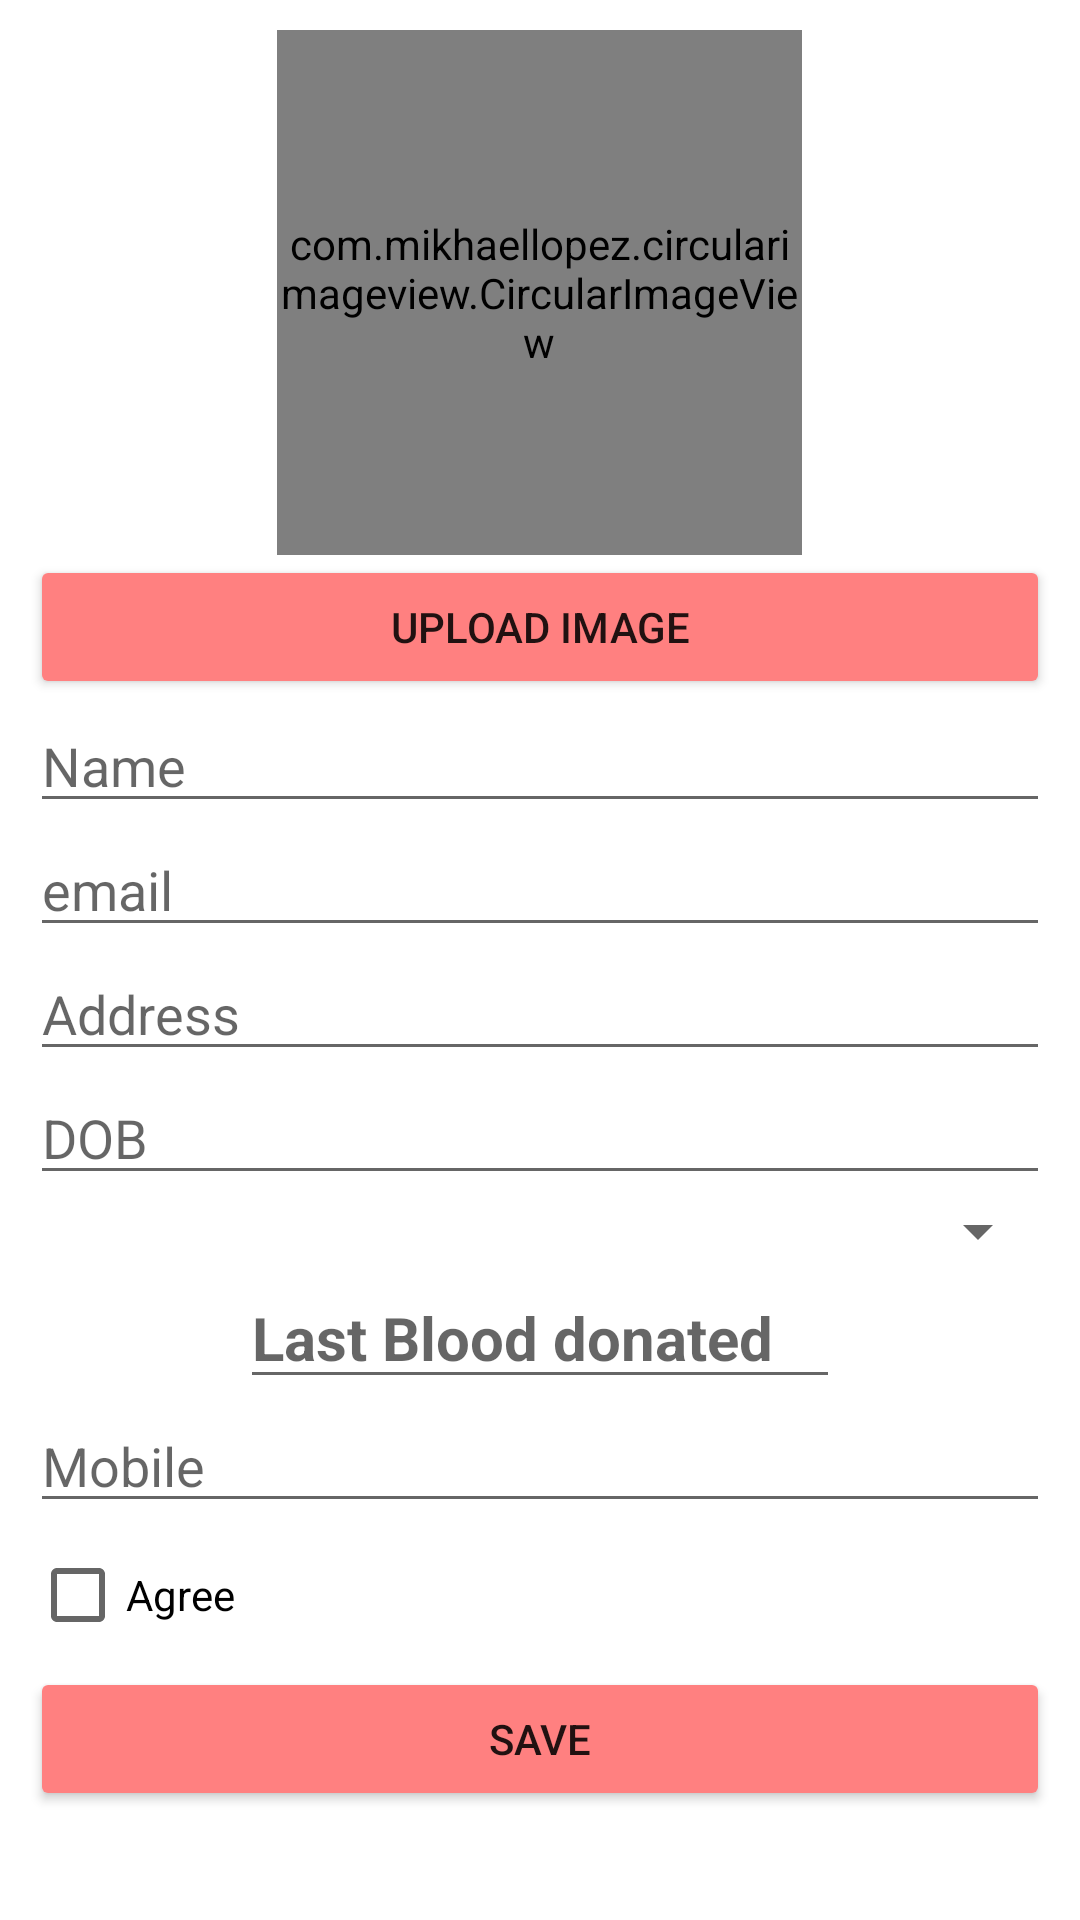

Write the Android layout XML for this screen, with the resource values it uses.
<!-- AndroidManifest.xml: application theme Theme.BloodBankFireStore -->
<!-- res/layout/activity_sign_upp.xml -->
<?xml version="1.0" encoding="utf-8"?>
<ScrollView xmlns:android="http://schemas.android.com/apk/res/android"
    xmlns:app="http://schemas.android.com/apk/res-auto"
    xmlns:tools="http://schemas.android.com/tools"
    android:layout_width="match_parent"
    android:layout_height="match_parent">

<LinearLayout
    android:layout_width="match_parent"
    android:layout_height="match_parent"
    android:orientation="vertical"
    tools:context=".SignUpp"
    android:padding="10dp"

    android:gravity="center">



    <com.mikhaellopez.circularimageview.CircularImageView
        android:id="@+id/imageView"
        android:layout_width="175dp"
        android:layout_height="175dp"
        android:src="@drawable/images"
        app:civ_border_color="#ff8080"
        app:civ_border_width="4dp"
        app:civ_shadow="true"
        app:civ_shadow_radius="10dp"
        app:civ_shadow_color="#ffe6e6"
        android:layout_gravity="center"
        android:onClick="selecttimagesign"/>












            <Button
                android:id="@+id/button8"
                android:layout_width="match_parent"
                android:layout_height="wrap_content"
                android:text="Upload Image"
                android:onClick="upldddsignup"
                android:backgroundTint="#ff8080"/>

            <EditText
                android:id="@+id/editTextTextPersonName"
                android:layout_width="match_parent"
                android:layout_height="wrap_content"
                android:ems="10"
                android:inputType="textPersonName"
                android:hint="Name"
                />

        <EditText
            android:id="@+id/editTextTextPersonName6"
            android:layout_width="match_parent"
            android:layout_height="wrap_content"
            android:ems="10"
            android:inputType="textPersonName"
            android:hint="email" />



            <EditText
                android:id="@+id/editTextTextPersonName2"
                android:layout_width="match_parent"
                android:layout_height="wrap_content"
                android:ems="10"
                android:inputType="textPersonName"
                android:hint="Address"
                />


            <EditText
                android:id="@+id/editTextDate"
                android:layout_width="match_parent"
                android:layout_height="wrap_content"
                android:ems="10"
                android:hint="DOB"
                android:inputType="date"
                />

            <Spinner
                android:id="@+id/spinner"
                android:layout_width="match_parent"
                android:layout_height="wrap_content"
                />
            <EditText
                android:id="@+id/date"
                android:layout_width="200dp"
                android:layout_height="wrap_content"

                android:hint="Last Blood donated "

                android:textSize="20sp"
                android:textStyle="bold"
                />

            <EditText
                android:id="@+id/editTextTextPersonName5"
                android:layout_width="match_parent"
                android:layout_height="wrap_content"
                android:ems="10"

                android:hint="Mobile"
                android:maxLength="10"

                android:inputType="number" />

            <CheckBox
                android:id="@+id/checkBox"
                android:layout_width="match_parent"
                android:layout_height="wrap_content"
                android:text="Agree"

                />

            <Button
                android:id="@+id/button4"
                android:layout_width="match_parent"
                android:layout_height="wrap_content"
                android:text="Save"
                android:onClick="savedataa"

                android:backgroundTint="#ff8080"/>






  </LinearLayout>

</ScrollView>
<!-- resources referenced by this layout -->
<resources>
  <style name="Theme.BloodBankFireStore" parent="Theme.MaterialComponents.DayNight.DarkActionBar">
          
          <item name="colorPrimary">@color/purple_500</item>
          <item name="colorPrimaryVariant">@color/purple_700</item>
          <item name="colorOnPrimary">@color/white</item>
          
          <item name="colorSecondary">@color/teal_200</item>
          <item name="colorSecondaryVariant">@color/teal_700</item>
          <item name="colorOnSecondary">@color/black</item>
          
          <item name="android:statusBarColor" tools:targetApi="l">?attr/colorPrimaryVariant</item>
          
      </style>
  <!-- not gathered from this repository: default colours our renderer supplied (Android Studio template values) -->
  <color name="purple_500">#FF6200EE</color>
  <color name="purple_700">#FF3700B3</color>
  <color name="teal_200">#FF03DAC5</color>
  <color name="teal_700">#FF018786</color>
  <color name="black">#FF000000</color>
  <color name="white">#FFFFFFFF</color>
</resources>
